Run: headless pygame with SDL's dummy video driver; simulated clock (each Clock.tick advances the game by its frame time, no real sleeping); random seed 0; keys injected as events and as key.get_pressed() state; mouse plan: one left click at the window centre at the start of phase 2, then a move to the lower-right quarter at the start of phase 3.
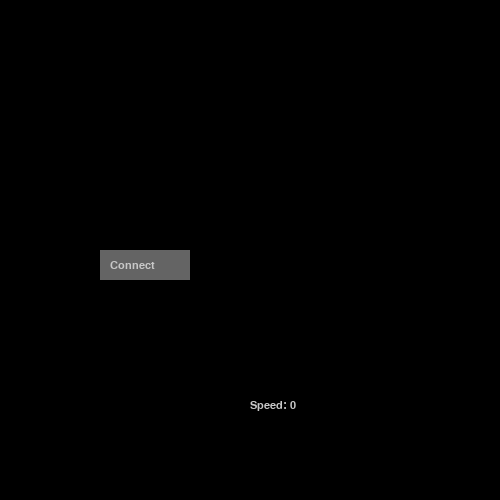
Frame 1 of 4 · flips 1–60 · no input
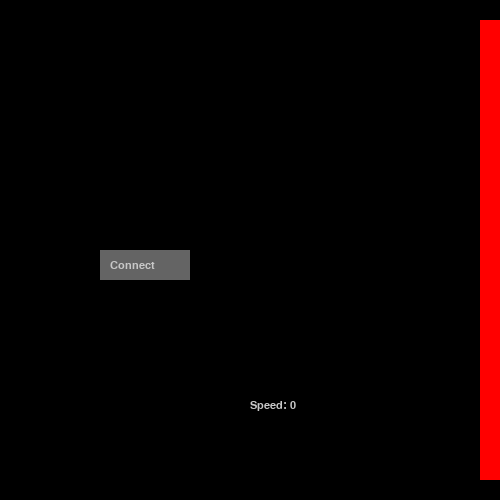
Frame 2 of 4 · flips 61–180 · clicked the window centre · tapped SPACE, RETURN · held RIGHT (→), D
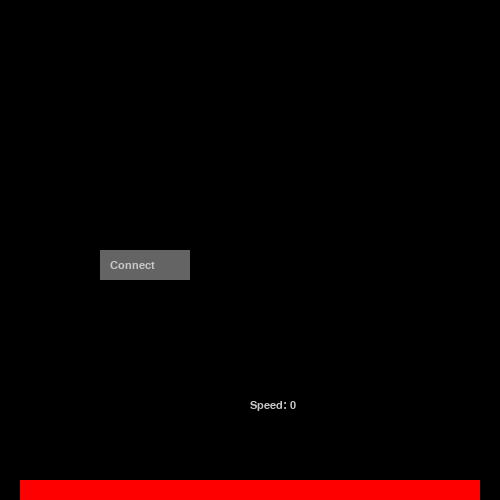
Frame 3 of 4 · flips 181–300 · moved the mouse to the lower-right quarter · held DOWN (↓), S
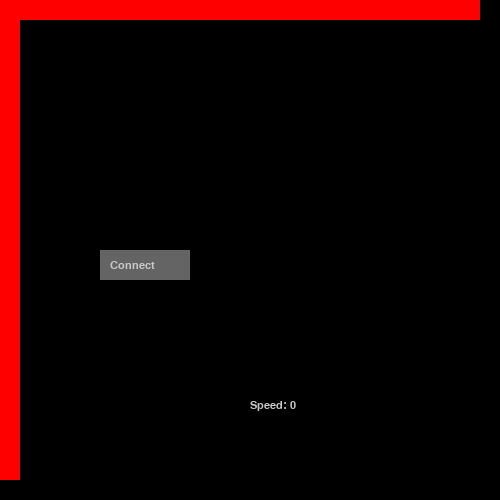
Frame 4 of 4 · flips 301–420 · held LEFT (←), A, UP (↑), W

The pygame program that drew these frames:

# computer main v4.0

import pygame, time, socket

class App():
	def __init__(self):
		pygame.init() # init pygame
		self.screen = pygame.display.set_mode((500, 500)) # define the screen
		self.run = True # run = True for the main loop

		# some colors
		self.color_dark = (100, 100, 100)
		self.color_light = (200, 200, 200)

		# x, y, width, height, text, command
		self.buttonConnect = [100, 250, 90, 30, "Connect", self.buttonConnect] 
		self.buttons = [self.buttonConnect] # list with all the buttons
		# some font(s)
		self.smallFont = pygame.font.SysFont('Corbel', 16)

		self.connected = False

		self.minDuty = 18
		self.maxDuty = 134
		self.middleDuty = int((134-18)/2+(18/2))

		self.move_input = 2 # 1 = backwards, 2 = stop, 3 = forwards
		self.speedPercent = 0 # percent of speed
		self.servo_input = 90 # 0 = left, 90 = middle, 180 = right

		self.increase_SP = False
		self.decrease_SP = False


		self.delta = 0

	def buttonConnect(self): # connect button
		self.cList = car.connect()
		self.connected = True
		self.buttonConnect[4], self.buttonConnect[5] = "Disconnect", self.buttonDisconnect

	def buttonDisconnect(self): # disconnect button
		car.disconnect(self.cList)
		self.connected = False
		self.buttonConnect[4], self.buttonConnect[5] = "Connect", self.buttonConnect # changes the list

	def on_event(self, event): # when an event occurs
		if event.type == pygame.QUIT:
			self.run = False # quit app
		else:
			if event.type == pygame.MOUSEBUTTONDOWN: # when lmb gets pressed
				for button in self.buttons: # for every button there is
					if button[0] <= pygame.mouse.get_pos()[0] <= (button[0] + button[2]) and button[1] <= pygame.mouse.get_pos()[1] <= (button[1] + button[3]): # check if the mouse pos is on a button
						button[5]() # calls the assigned function for a specific button


			# all key presses

			if event.type == pygame.KEYDOWN: # when pressing a key
				if event.key == pygame.K_w:
					self.move_input = 3
				elif event.key == pygame.K_s:
					self.move_input = 1

				if event.key == pygame.K_a:
					self.servo_input = self.minDuty
				elif event.key == pygame.K_d:
					self.servo_input = self.maxDuty

				if event.key == pygame.K_q:
					self.decrease_SP = True
				elif event.key == pygame.K_e:
					self.increase_SP = True

			if event.type == pygame.KEYUP: # when releasing a key
				if event.key == pygame.K_w:
					self.move_input = 2
				elif event.key == pygame.K_s:
					self.move_input = 2

				if event.key == pygame.K_a or event.key == pygame.K_d:
					self.servo_input = self.middleDuty

				if event.key == pygame.K_q:
					self.decrease_SP = False
				elif event.key == pygame.K_e:
					self.increase_SP = False



	def on_loop(self):
		# make list and send message
		message = [self.move_input, round(self.speedPercent), self.servo_input]
		message = ' '.join([str(item) for item in message])
		if self.connected:
			car.send_message(message, self.cList)




		if self.increase_SP == True and self.speedPercent < 100:
			self.speedPercent += (self.delta*100)
		if self.decrease_SP == True and self.speedPercent >= 0 :
			self.speedPercent -= (self.delta*100)




	def on_render(self): # loop for render

		for button in self.buttons: # render all buttons

			pygame.draw.rect(self.screen, self.color_dark, pygame.Rect(button[0], button[1], button[2], button[3])) # draw the rectangle

			self.screen.blit(self.smallFont.render(button[4], True, self.color_light), ((button[0] + 10), (button[1] + 10))) # draw the text

			counter = 1

		
		if self.move_input == 3:
			pygame.draw.rect(self.screen, pygame.Color('red'), pygame.Rect(0, 0, 500, 20))
		else:
			pygame.draw.rect(self.screen, pygame.Color('black'), pygame.Rect(0, 0, 500, 20))

		if self.move_input == 1:
			pygame.draw.rect(self.screen, pygame.Color('red'), pygame.Rect(0, 480, 500, 20))
		else:
			pygame.draw.rect(self.screen, pygame.Color('black'), pygame.Rect(0, 480, 500, 20))

		if self.servo_input == self.minDuty:
			pygame.draw.rect(self.screen, pygame.Color('red'), pygame.Rect(0, 20, 20, 460))
		else:
			pygame.draw.rect(self.screen, pygame.Color('black'), pygame.Rect(0, 0, 20, 500))

		if self.servo_input == self.maxDuty:
			pygame.draw.rect(self.screen, pygame.Color('red'), pygame.Rect(480, 20, 20, 460))
		else:
			pygame.draw.rect(self.screen, pygame.Color('black'), pygame.Rect(480, 0, 20, 500))


		if self.increase_SP:
			pygame.draw.rect(self.screen, pygame.Color('red'), pygame.Rect(400, 20, 20, 460))
		else:
			pygame.draw.rect(self.screen, pygame.Color('black'), pygame.Rect(400, 20, 20, 460))

		if self.decrease_SP:
			pygame.draw.rect(self.screen, pygame.Color('red'), pygame.Rect(40, 20, 20, 460))
		else:
			pygame.draw.rect(self.screen, pygame.Color('black'), pygame.Rect(40, 20, 20, 460))


		# text
		self.screen.fill(pygame.Color('black'), (250, 400, 60, 50))
		self.screen.blit(self.smallFont.render("Speed: {}".format(round(self.speedPercent)), True, self.color_light), (250, 400))


		pygame.display.flip() # finally, render everything


		

	def on_cleanup(self): # cleanup 
		pygame.quit()

	def on_execute(self): # on execute
		

		while self.run: # main loop that calls the other loops
			self.start = time.time() # gets start time
			for event in pygame.event.get(): # gets the events
				self.on_event(event) # calls on_event with the event
			self.on_loop() # call on loop function
			self.on_render() # call on render function
			self.end = time.time() # gets end time
			self.delta = (self.end-self.start) # calculate time it took for the past frame

		self.on_cleanup() # when the main loop stops 
class Car():
	def __init__(self):
		self.port = 12347

	def disconnect(self, cList): # disconnect
		self.send_message('close', cList)
		for c in cList:
			c.close()
		self.s.close()

	def connect(self): # connect
		print("connect")
		self.s = socket.socket()
		self.s.setsockopt(socket.SOL_SOCKET, socket.SO_REUSEADDR, 1)
		self.s.bind(('', self.port))
		self.s.listen(5)
		c, addr = self.s.accept()
		#c1, addr1 = self.s.accept()
		cList = [c]
		print('connected')

		return cList

	def send_message(self, message, cList):
		for i in cList: # loops through cList to send the message
			i.send(message.encode()) 
		time.sleep(0.3)

if __name__ == '__main__':
	app = App()
	car = Car()

	app.on_execute()
